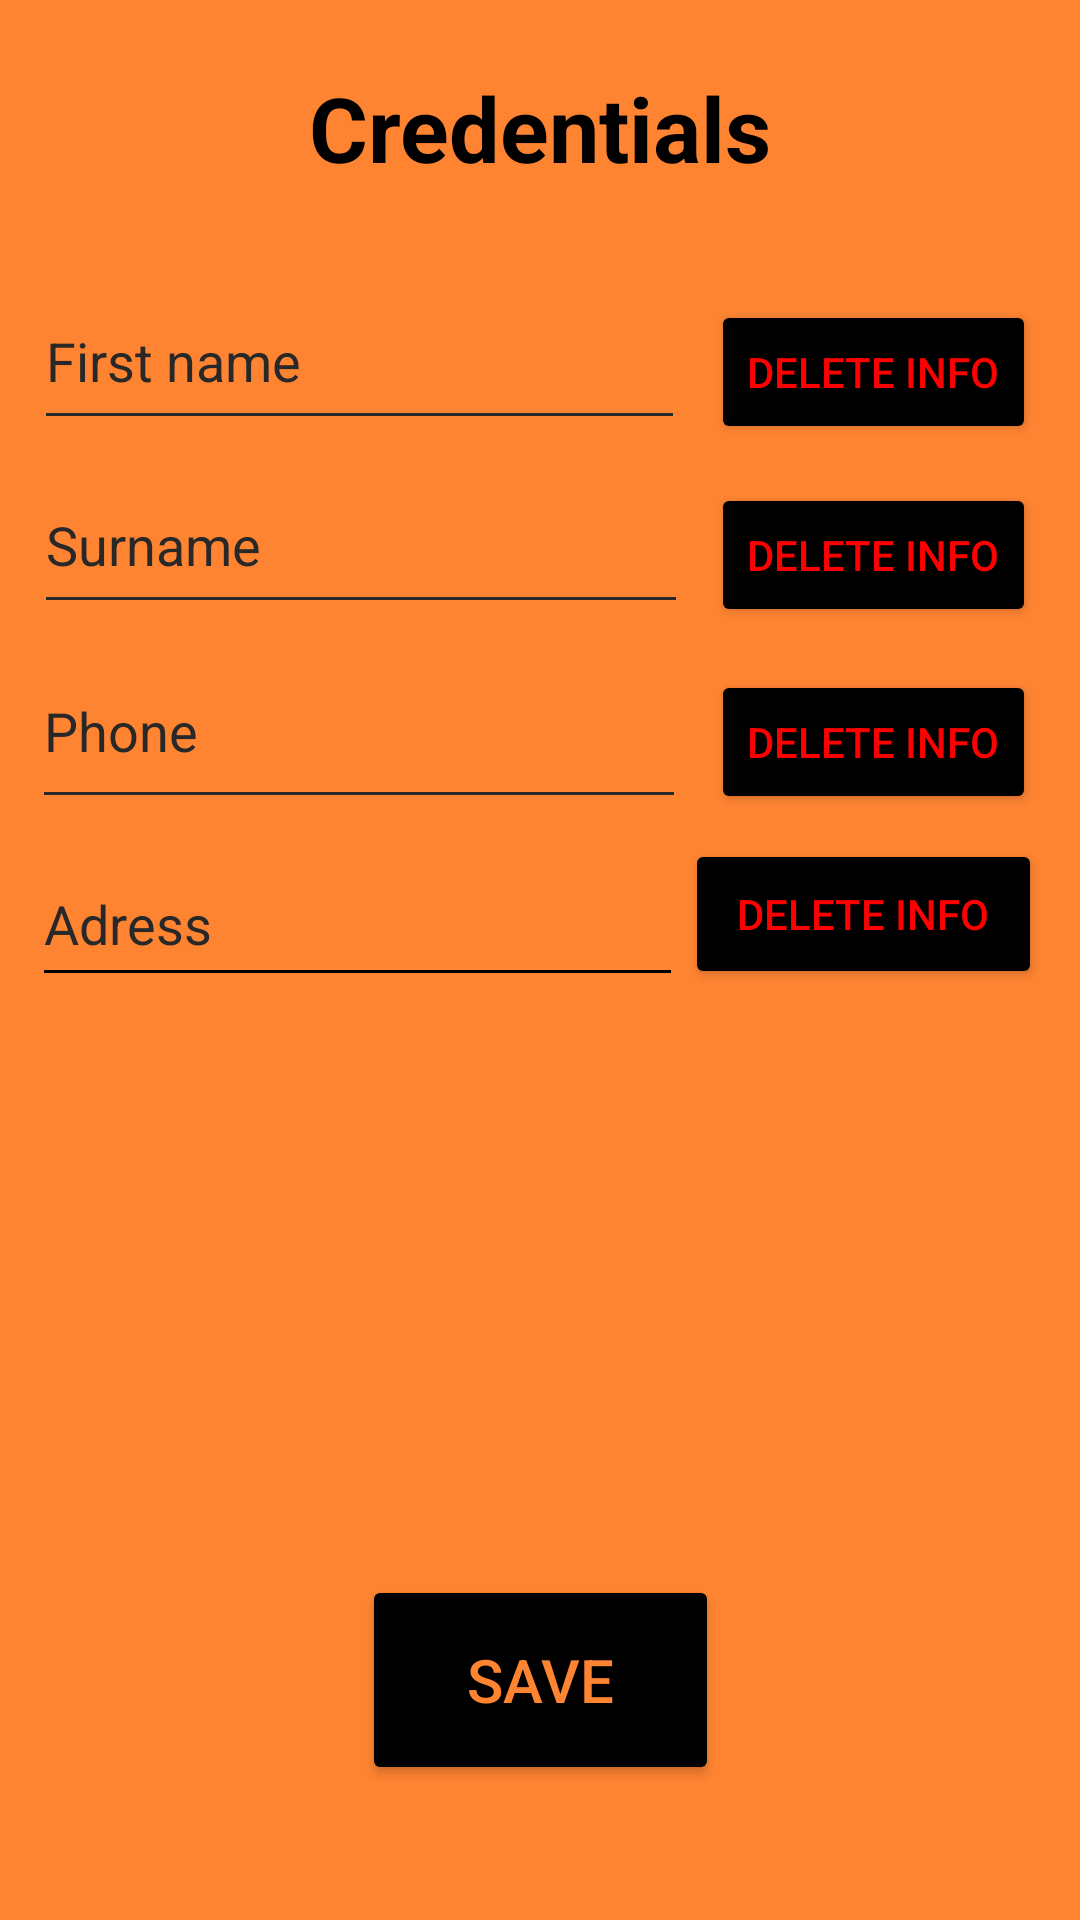

Write the Android layout XML for this screen, with the resource values it uses.
<!-- AndroidManifest.xml: application theme Theme.AleksanderBjelkUppgift1ITsäkerhet -->
<!-- res/layout/activity_credentials.xml -->
<?xml version="1.0" encoding="utf-8"?>
<androidx.constraintlayout.widget.ConstraintLayout xmlns:android="http://schemas.android.com/apk/res/android"
    xmlns:app="http://schemas.android.com/apk/res-auto"
    xmlns:tools="http://schemas.android.com/tools"
    android:id="@+id/main"
    android:layout_width="match_parent"
    android:layout_height="match_parent"
    android:background="#FF8432"
    tools:context=".Credentials">

    <ImageButton
        android:id="@+id/menuButton"
        android:layout_width="wrap_content"
        android:layout_height="wrap_content"
        android:background="#FF8432"
        app:layout_constraintBottom_toBottomOf="parent"
        app:layout_constraintEnd_toEndOf="parent"
        app:layout_constraintHorizontal_bias="0.952"
        app:layout_constraintStart_toStartOf="parent"
        app:layout_constraintTop_toTopOf="parent"
        app:layout_constraintVertical_bias="0.024"
        app:srcCompat="@drawable/rounded__menu_512_50px" />

    <TextView
        android:id="@+id/formTextView"
        android:layout_width="wrap_content"
        android:layout_height="wrap_content"
        android:text="Credentials"
        android:textColor="#000000"
        android:textSize="30sp"
        android:textStyle="bold"
        app:layout_constraintBottom_toBottomOf="parent"
        app:layout_constraintEnd_toEndOf="parent"
        app:layout_constraintStart_toStartOf="parent"
        app:layout_constraintTop_toTopOf="parent"
        app:layout_constraintVertical_bias="0.037" />

    <EditText
        android:id="@+id/firstNameEditText"
        android:layout_width="217dp"
        android:layout_height="56dp"
        android:backgroundTint="#282828"
        android:ems="10"
        android:hint="First name"
        android:inputType="text"
        android:textColor="#000000"
        android:textColorHint="#282828"
        app:layout_constraintBottom_toBottomOf="parent"
        app:layout_constraintEnd_toEndOf="parent"
        app:layout_constraintHorizontal_bias="0.079"
        app:layout_constraintStart_toStartOf="parent"
        app:layout_constraintTop_toTopOf="parent"
        app:layout_constraintVertical_bias="0.155" />

    <EditText
        android:id="@+id/surnameEditText"
        android:layout_width="218dp"
        android:layout_height="56dp"
        android:backgroundTint="#282828"
        android:ems="10"
        android:hint="Surname"
        android:inputType="text"
        android:textColor="#000000"
        android:textColorHint="#282828"
        app:layout_constraintBottom_toBottomOf="parent"
        app:layout_constraintEnd_toEndOf="parent"
        app:layout_constraintHorizontal_bias="0.079"
        app:layout_constraintStart_toStartOf="parent"
        app:layout_constraintTop_toTopOf="parent"
        app:layout_constraintVertical_bias="0.26" />


    <EditText
        android:id="@+id/phonEditText"
        android:layout_width="218dp"
        android:layout_height="62dp"
        android:backgroundTint="#282828"
        android:ems="10"
        android:hint="Phone"
        android:inputType="phone"
        android:textColor="#000000"
        android:textColorHint="#282828"
        app:layout_constraintBottom_toBottomOf="parent"
        app:layout_constraintEnd_toEndOf="parent"
        app:layout_constraintHorizontal_bias="0.075"
        app:layout_constraintStart_toStartOf="parent"
        app:layout_constraintTop_toTopOf="parent"
        app:layout_constraintVertical_bias="0.365" />

    <Button
        android:id="@+id/saveCredentialsButton"
        android:layout_width="119dp"
        android:layout_height="70dp"
        android:backgroundTint="#000000"
        android:text="Save"
        android:textColor="#FF8432"
        android:textSize="20sp"
        app:layout_constraintBottom_toBottomOf="parent"
        app:layout_constraintEnd_toEndOf="parent"
        app:layout_constraintStart_toStartOf="parent"
        app:layout_constraintTop_toTopOf="parent"
        app:layout_constraintVertical_bias="0.921" />

    <Button
        android:id="@+id/deleteFirstNameButton"
        android:layout_width="wrap_content"
        android:layout_height="wrap_content"
        android:backgroundTint="#000000"
        android:text="Delete info"
        android:textColor="#FF0000"
        app:layout_constraintBottom_toBottomOf="parent"
        app:layout_constraintEnd_toEndOf="parent"
        app:layout_constraintHorizontal_bias="0.942"
        app:layout_constraintStart_toStartOf="parent"
        app:layout_constraintTop_toTopOf="parent"
        app:layout_constraintVertical_bias="0.169" />

    <Button
        android:id="@+id/deleteSurnameButton"
        android:layout_width="wrap_content"
        android:layout_height="wrap_content"
        android:backgroundTint="#000000"
        android:text="Delete info"
        android:textColor="#FF0000"
        app:layout_constraintBottom_toBottomOf="parent"
        app:layout_constraintEnd_toEndOf="parent"
        app:layout_constraintHorizontal_bias="0.942"
        app:layout_constraintStart_toStartOf="parent"
        app:layout_constraintTop_toTopOf="parent"
        app:layout_constraintVertical_bias="0.272" />

    <Button
        android:id="@+id/deletePhoneButton"
        android:layout_width="wrap_content"
        android:layout_height="wrap_content"
        android:backgroundTint="#000000"
        android:text="Delete info"
        android:textColor="#FF0000"
        app:layout_constraintBottom_toBottomOf="parent"
        app:layout_constraintEnd_toEndOf="parent"
        app:layout_constraintHorizontal_bias="0.942"
        app:layout_constraintStart_toStartOf="parent"
        app:layout_constraintTop_toTopOf="parent"
        app:layout_constraintVertical_bias="0.377" />

    <EditText
        android:id="@+id/adressEditText"
        android:layout_width="217dp"
        android:layout_height="52dp"
        android:backgroundTint="#000000"
        android:ems="10"
        android:hint="Adress"
        android:inputType="text"
        android:textColor="#000000"
        android:textColorHint="#282828"
        app:layout_constraintBottom_toBottomOf="parent"
        app:layout_constraintEnd_toEndOf="parent"
        app:layout_constraintHorizontal_bias="0.075"
        app:layout_constraintStart_toStartOf="parent"
        app:layout_constraintTop_toTopOf="parent"
        app:layout_constraintVertical_bias="0.477" />

    <Button
        android:id="@+id/deleteAdressButton"
        android:layout_width="119dp"
        android:layout_height="50dp"
        android:backgroundTint="#000000"
        android:text="Delete info"
        android:textColor="#FF0000"
        app:layout_constraintBottom_toBottomOf="parent"
        app:layout_constraintEnd_toEndOf="parent"
        app:layout_constraintHorizontal_bias="0.948"
        app:layout_constraintStart_toStartOf="parent"
        app:layout_constraintTop_toTopOf="parent"
        app:layout_constraintVertical_bias="0.474" />

</androidx.constraintlayout.widget.ConstraintLayout>
<!-- resources referenced by this layout -->
<resources>
  <style name="Theme.AleksanderBjelkUppgift1ITsäkerhet" parent="Base.Theme.AleksanderBjelkUppgift1ITsäkerhet" />
  <style name="Base.Theme.AleksanderBjelkUppgift1ITsäkerhet" parent="Theme.Material3.DayNight.NoActionBar">
          
          
      </style>
</resources>
